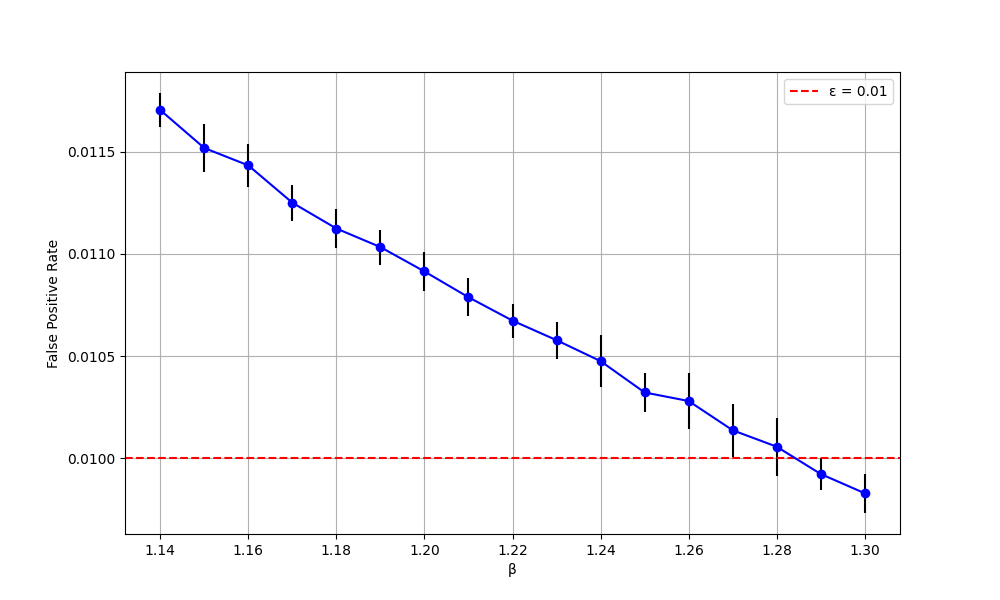

Source data for this figure (header and first rows):
FilterType, beta, fpr, targetFpr, iteration
Bloom, 1.14, 0.01171, 0.01, 0
Bloom, 1.14, 0.01185, 0.01, 1
Bloom, 1.14, 0.01179, 0.01, 2
Bloom, 1.14, 0.0117, 0.01, 3
Bloom, 1.14, 0.01155, 0.01, 4
Bloom, 1.14, 0.01173, 0.01, 5
Bloom, 1.14, 0.0118, 0.01, 6
Bloom, 1.14, 0.01166, 0.01, 7
Bloom, 1.14, 0.01166, 0.01, 8
Bloom, 1.14, 0.01181, 0.01, 9
Bloom, 1.14, 0.01161, 0.01, 10
Bloom, 1.14, 0.01161, 0.01, 11
Bloom, 1.14, 0.01167, 0.01, 12
Bloom, 1.14, 0.01168, 0.01, 13
Bloom, 1.14, 0.01172, 0.01, 14
Bloom, 1.15, 0.01147, 0.01, 0
Bloom, 1.15, 0.0115, 0.01, 1
Bloom, 1.15, 0.01161, 0.01, 2
Bloom, 1.15, 0.01136, 0.01, 3
Bloom, 1.15, 0.01159, 0.01, 4
Bloom, 1.15, 0.01158, 0.01, 5
Bloom, 1.15, 0.01156, 0.01, 6
Bloom, 1.15, 0.0116, 0.01, 7
Bloom, 1.15, 0.01146, 0.01, 8
Bloom, 1.15, 0.01141, 0.01, 9
Bloom, 1.15, 0.0113, 0.01, 10
Bloom, 1.15, 0.01158, 0.01, 11
Bloom, 1.15, 0.0117, 0.01, 12
Bloom, 1.15, 0.01167, 0.01, 13
Bloom, 1.15, 0.01139, 0.01, 14
Bloom, 1.16, 0.01143, 0.01, 0
Bloom, 1.16, 0.01124, 0.01, 1
Bloom, 1.16, 0.01136, 0.01, 2
Bloom, 1.16, 0.01143, 0.01, 3
Bloom, 1.16, 0.0114, 0.01, 4
Bloom, 1.16, 0.01146, 0.01, 5
Bloom, 1.16, 0.01134, 0.01, 6
Bloom, 1.16, 0.01129, 0.01, 7
Bloom, 1.16, 0.01145, 0.01, 8
Bloom, 1.16, 0.01162, 0.01, 9
Bloom, 1.16, 0.0115, 0.01, 10
Bloom, 1.16, 0.01143, 0.01, 11
Bloom, 1.16, 0.01139, 0.01, 12
Bloom, 1.16, 0.01157, 0.01, 13
Bloom, 1.16, 0.01159, 0.01, 14
Bloom, 1.17, 0.01116, 0.01, 0
Bloom, 1.17, 0.01133, 0.01, 1
Bloom, 1.17, 0.0112, 0.01, 2
Bloom, 1.17, 0.01129, 0.01, 3
Bloom, 1.17, 0.01135, 0.01, 4
Bloom, 1.17, 0.01124, 0.01, 5
Bloom, 1.17, 0.01112, 0.01, 6
Bloom, 1.17, 0.01125, 0.01, 7
Bloom, 1.17, 0.01128, 0.01, 8
Bloom, 1.17, 0.01114, 0.01, 9
Bloom, 1.17, 0.01126, 0.01, 10
Bloom, 1.17, 0.01139, 0.01, 11
Bloom, 1.17, 0.01123, 0.01, 12
Bloom, 1.17, 0.01113, 0.01, 13
Bloom, 1.17, 0.01137, 0.01, 14
... 195 more rows
